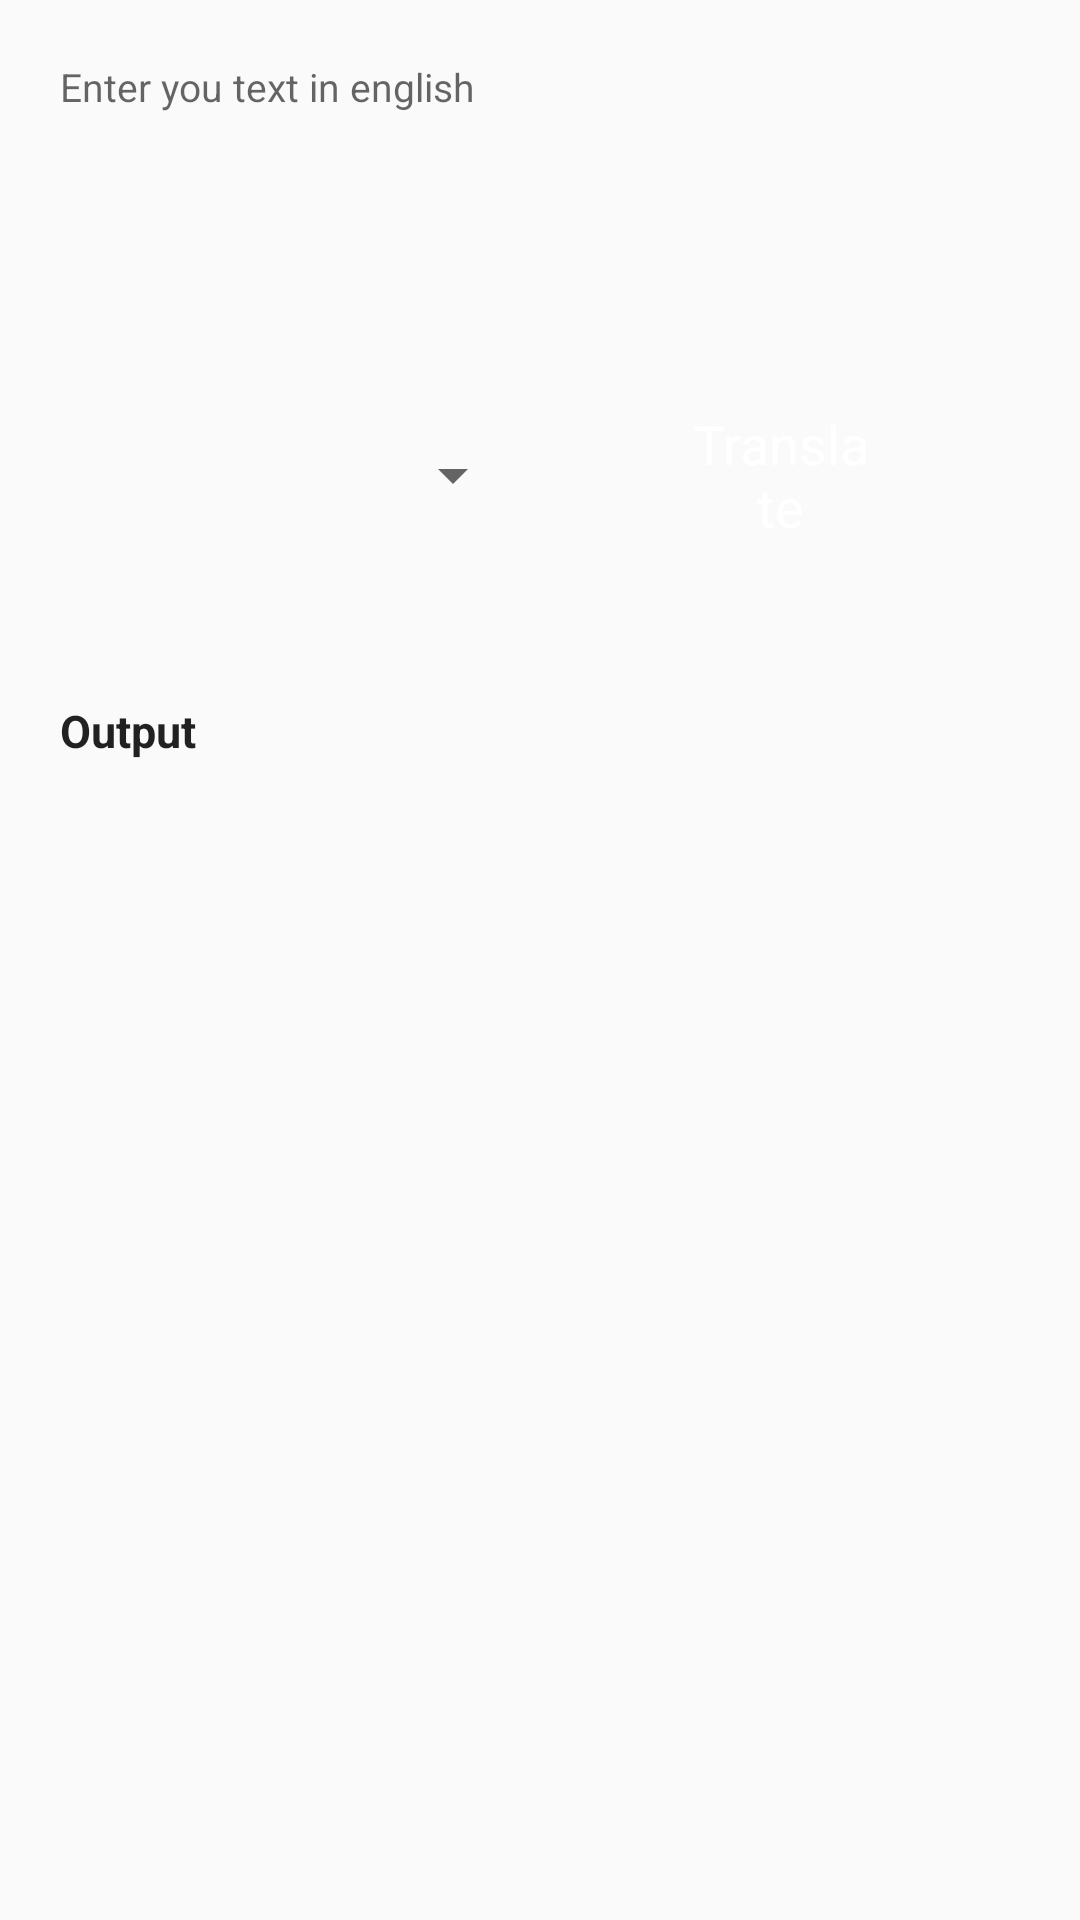

Layout XML and referenced resources for this Android screen:
<!-- AndroidManifest.xml: application theme AppTheme -->
<!-- res/layout/activity_translate.xml -->
<?xml version="1.0" encoding="utf-8"?>
<ScrollView xmlns:android="http://schemas.android.com/apk/res/android"
    xmlns:tools="http://schemas.android.com/tools"
    android:layout_width="match_parent"
    android:layout_height="match_parent"
    tools:context=".screens.TranslateActivity">

    <LinearLayout
        android:layout_width="match_parent"
        android:layout_height="wrap_content"
        android:orientation="vertical"
        android:padding="@dimen/dimen_size_10">


        <EditText
            android:id="@+id/edt_input_text"
            style="@style/TextStyle"
            android:layout_width="match_parent"
            android:background="@drawable/edittext_border"
            android:gravity="top"
            android:hint="@string/enter_your_text_in_eng"
            android:lines="6"
            android:padding="@dimen/dimen_size_10" />


        <LinearLayout
            android:layout_width="match_parent"
            android:layout_height="wrap_content"
            android:layout_margin="@dimen/dimen_size_10"
            android:orientation="horizontal">

            <FrameLayout
                android:layout_width="match_parent"
                android:layout_height="match_parent"
                android:layout_marginEnd="@dimen/dimen_size_5"
                android:layout_marginRight="@dimen/dimen_size_5"
                android:layout_weight="1"
                android:background="@drawable/spinner_bg">

                <androidx.appcompat.widget.AppCompatSpinner
                    android:id="@+id/spn_language"
                    android:layout_width="match_parent"
                    android:layout_height="match_parent"
                    android:padding="@dimen/dimen_size_5"
                    android:spinnerMode="dropdown" />

            </FrameLayout>

            <Button
                android:id="@+id/btn_translate"
                style="@style/TextStyle"
                android:layout_width="match_parent"
                android:layout_weight="1"
                android:background="@drawable/btn_bg"
                android:paddingStart="@dimen/dimen_size_50"
                android:paddingLeft="@dimen/dimen_size_50"
                android:paddingEnd="@dimen/dimen_size_50"
                android:paddingRight="@dimen/dimen_size_50"
                android:text="@string/translate"
                android:textColor="@color/white"
                android:textSize="@dimen/text_size_18" />
        </LinearLayout>

        <View
            android:layout_width="match_parent"
            android:layout_height="@dimen/dimen_size_1"
            android:layout_marginTop="@dimen/dimen_size_20"
            android:background="@drawable/edittext_border" />

        <TextView
            style="@style/TextStyle"
            android:layout_marginStart="@dimen/dimen_size_10"
            android:layout_marginLeft="@dimen/dimen_size_10"
            android:layout_marginTop="@dimen/dimen_size_20"
            android:layout_marginEnd="@dimen/dimen_size_10"
            android:layout_marginRight="@dimen/dimen_size_10"
            android:text="@string/output"
            android:textSize="@dimen/dimen_size_15"
            android:textStyle="bold" />

        <TextView
            android:id="@+id/txt_output_text"
            style="@style/TextStyle"
            android:layout_marginStart="@dimen/dimen_size_10"
            android:layout_marginLeft="@dimen/dimen_size_10"
            android:layout_marginTop="@dimen/dimen_size_10"
            android:layout_marginEnd="@dimen/dimen_size_10"
            android:layout_marginRight="@dimen/dimen_size_10"
            android:text="" />

    </LinearLayout>

</ScrollView>
<!-- resources referenced by this layout -->
<resources>
  <dimen name="dimen_size_1">1dp</dimen>
  <dimen name="dimen_size_10">10dp</dimen>
  <dimen name="dimen_size_15">15dp</dimen>
  <dimen name="dimen_size_20">20dp</dimen>
  <dimen name="dimen_size_5">5dp</dimen>
  <dimen name="dimen_size_50">50dp</dimen>
  <dimen name="text_size_18">18sp</dimen>
  <string name="enter_your_text_in_eng">Enter you text in english</string>
  <string name="output">Output</string>
  <string name="translate">Translate</string>
  <style name="TextStyle" parent="@style/TextAppearance.AppCompat">
          <item name="android:textAllCaps">false</item>
          <item name="android:textSize">@dimen/text_size_13</item>
          <item name="android:color">@color/black_shade_01</item>
          <item name="android:layout_width">wrap_content</item>
          <item name="android:layout_height">wrap_content</item>
      </style>
  <style name="AppTheme" parent="Theme.AppCompat.Light.DarkActionBar">
          
          <item name="colorPrimary">@color/colorPrimary</item>
          <item name="colorPrimaryDark">@color/colorPrimaryDark</item>
          <item name="colorAccent">@color/colorAccent</item>
      </style>
  <dimen name="text_size_13">13sp</dimen>
  <!-- not gathered from this repository: default colours our renderer supplied (Android Studio template values) -->
  <color name="white">#FFFFFFFF</color>
  <color name="colorPrimary">#FF6200EE</color>
  <color name="colorPrimaryDark">#FF3700B3</color>
  <color name="colorAccent">#FF03DAC5</color>
</resources>
